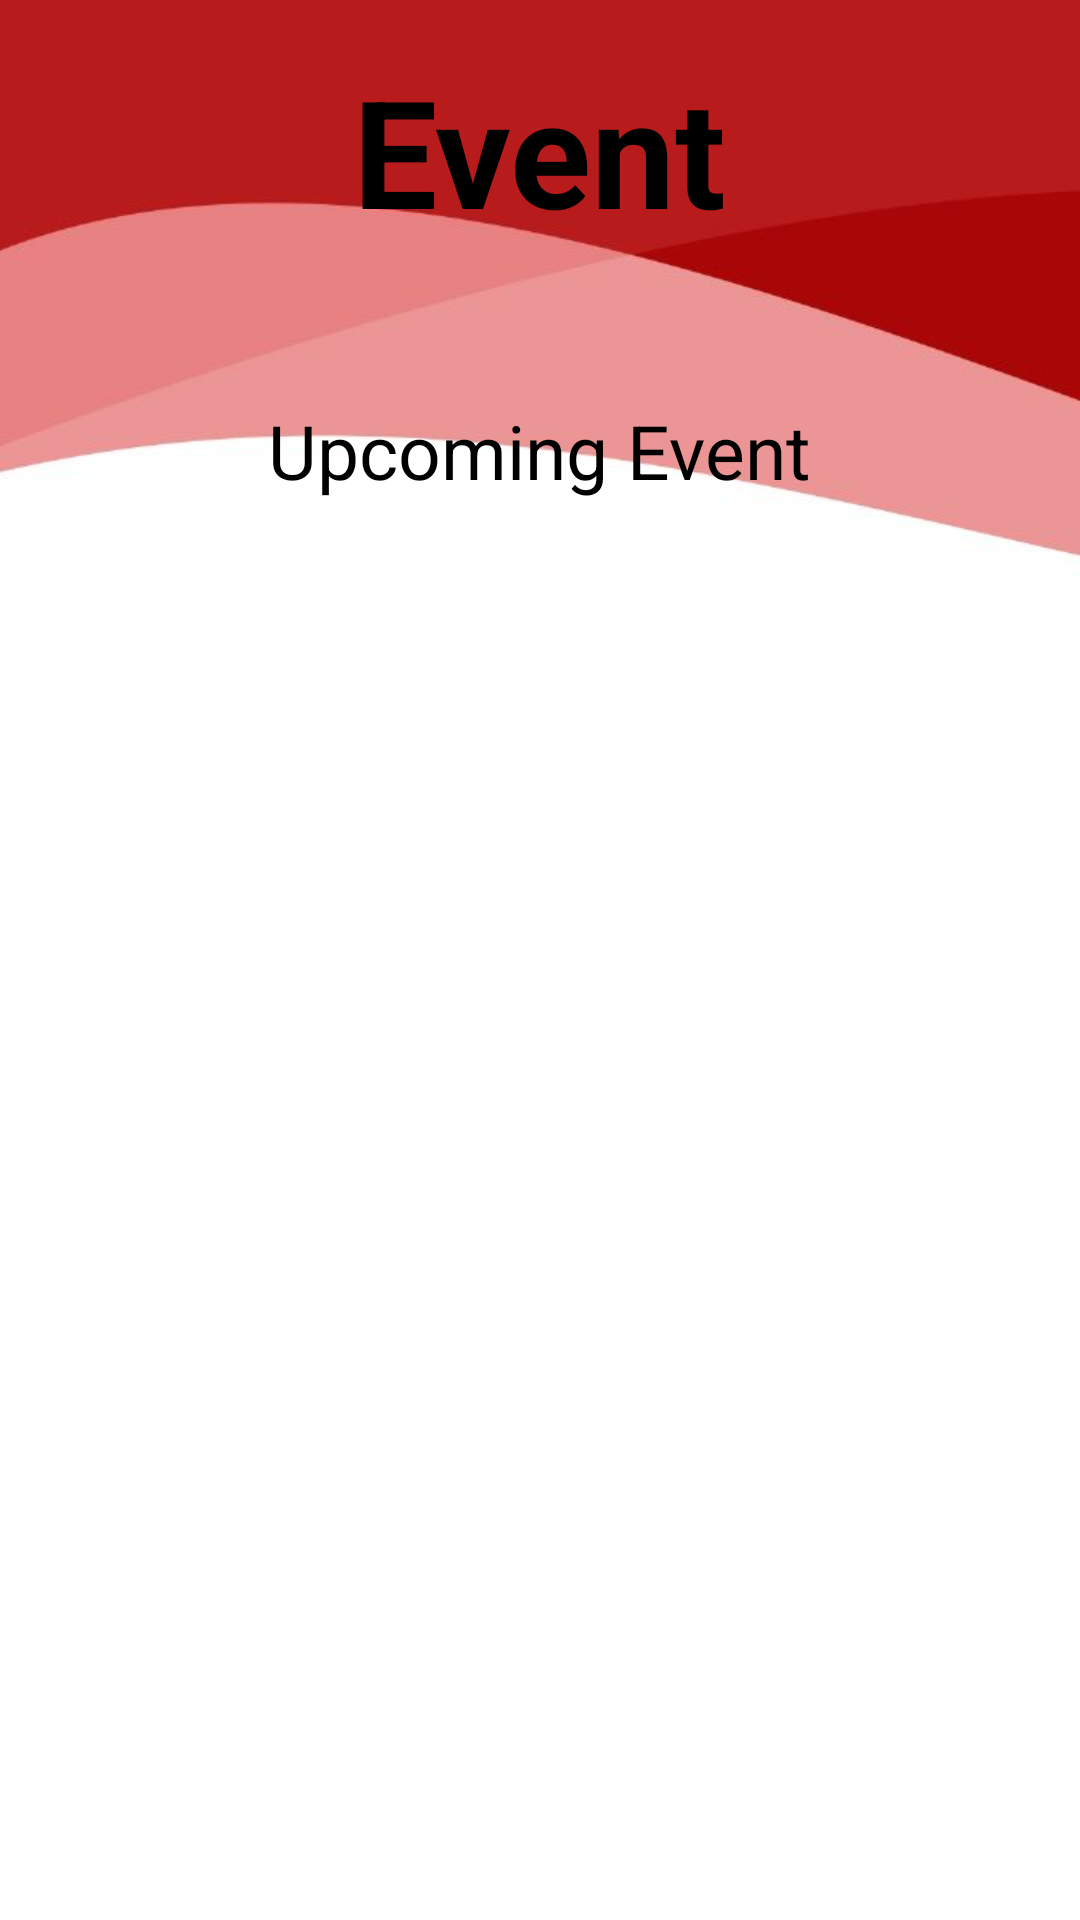

Reconstruct the res/layout file that produces this screen, plus the resources it refers to.
<!-- AndroidManifest.xml: application theme Theme.EventApp -->
<!-- res/layout/activity_list_item.xml -->
<?xml version="1.0" encoding="utf-8"?>
<LinearLayout
    xmlns:android="http://schemas.android.com/apk/res/android"
    xmlns:tools="http://schemas.android.com/tools"
    xmlns:app="http://schemas.android.com/apk/res-auto"
    android:layout_width="match_parent"
    android:layout_height="match_parent"
    android:orientation="vertical"
    android:gravity="center"
    android:background="@drawable/background_login"
    tools:context="com.example.eventapp.listItem">

    <TextView
        android:layout_width="wrap_content"
        android:layout_height="wrap_content"
        android:layout_gravity="center"
        android:text= "Event"
        android:textSize="50sp"
        android:textStyle="bold"
        android:textColor="#000000"/>

    <TextView
        android:id="@+id/eventname"
        android:layout_width="wrap_content"
        android:layout_height="500dp"
        android:background="@drawable/round_back_dark_blue5_15"
        android:hint="Upcoming Event"
        android:textColorHint="@color/black"
        android:maxLines="1000"
        android:textSize="25sp"
        android:textColor="#000000"
        android:paddingStart="20dp"
        android:paddingEnd="20dp"
        android:layout_marginStart="20dp"
        android:layout_marginEnd="20dp"
        android:layout_marginTop="40dp"
        android:paddingTop="10dp"
        android:autofillHints="" />






</LinearLayout>
<!-- resources referenced by this layout -->
<resources>
  <color name="black">#FF000000</color>
  <!-- drawable background_login: jpg bitmap (drawable, 19541 bytes) -->
  <style name="Theme.EventApp" parent="Theme.MaterialComponents.DayNight.NoActionBar">
          
          <item name="colorPrimary">@color/black</item>
          <item name="colorPrimaryVariant">@color/purple_700</item>
          <item name="colorOnPrimary">@color/black</item>
          
          <item name="colorSecondary">@color/teal_200</item>
          <item name="colorSecondaryVariant">@color/teal_200</item>
          <item name="colorOnSecondary">@color/black</item>
          
          <item name="android:statusBarColor">?attr/colorPrimaryVariant</item>
          
      </style>
  <color name="purple_700">#FF3700B3</color>
  <color name="teal_200">#FF03DAC5</color>
</resources>
